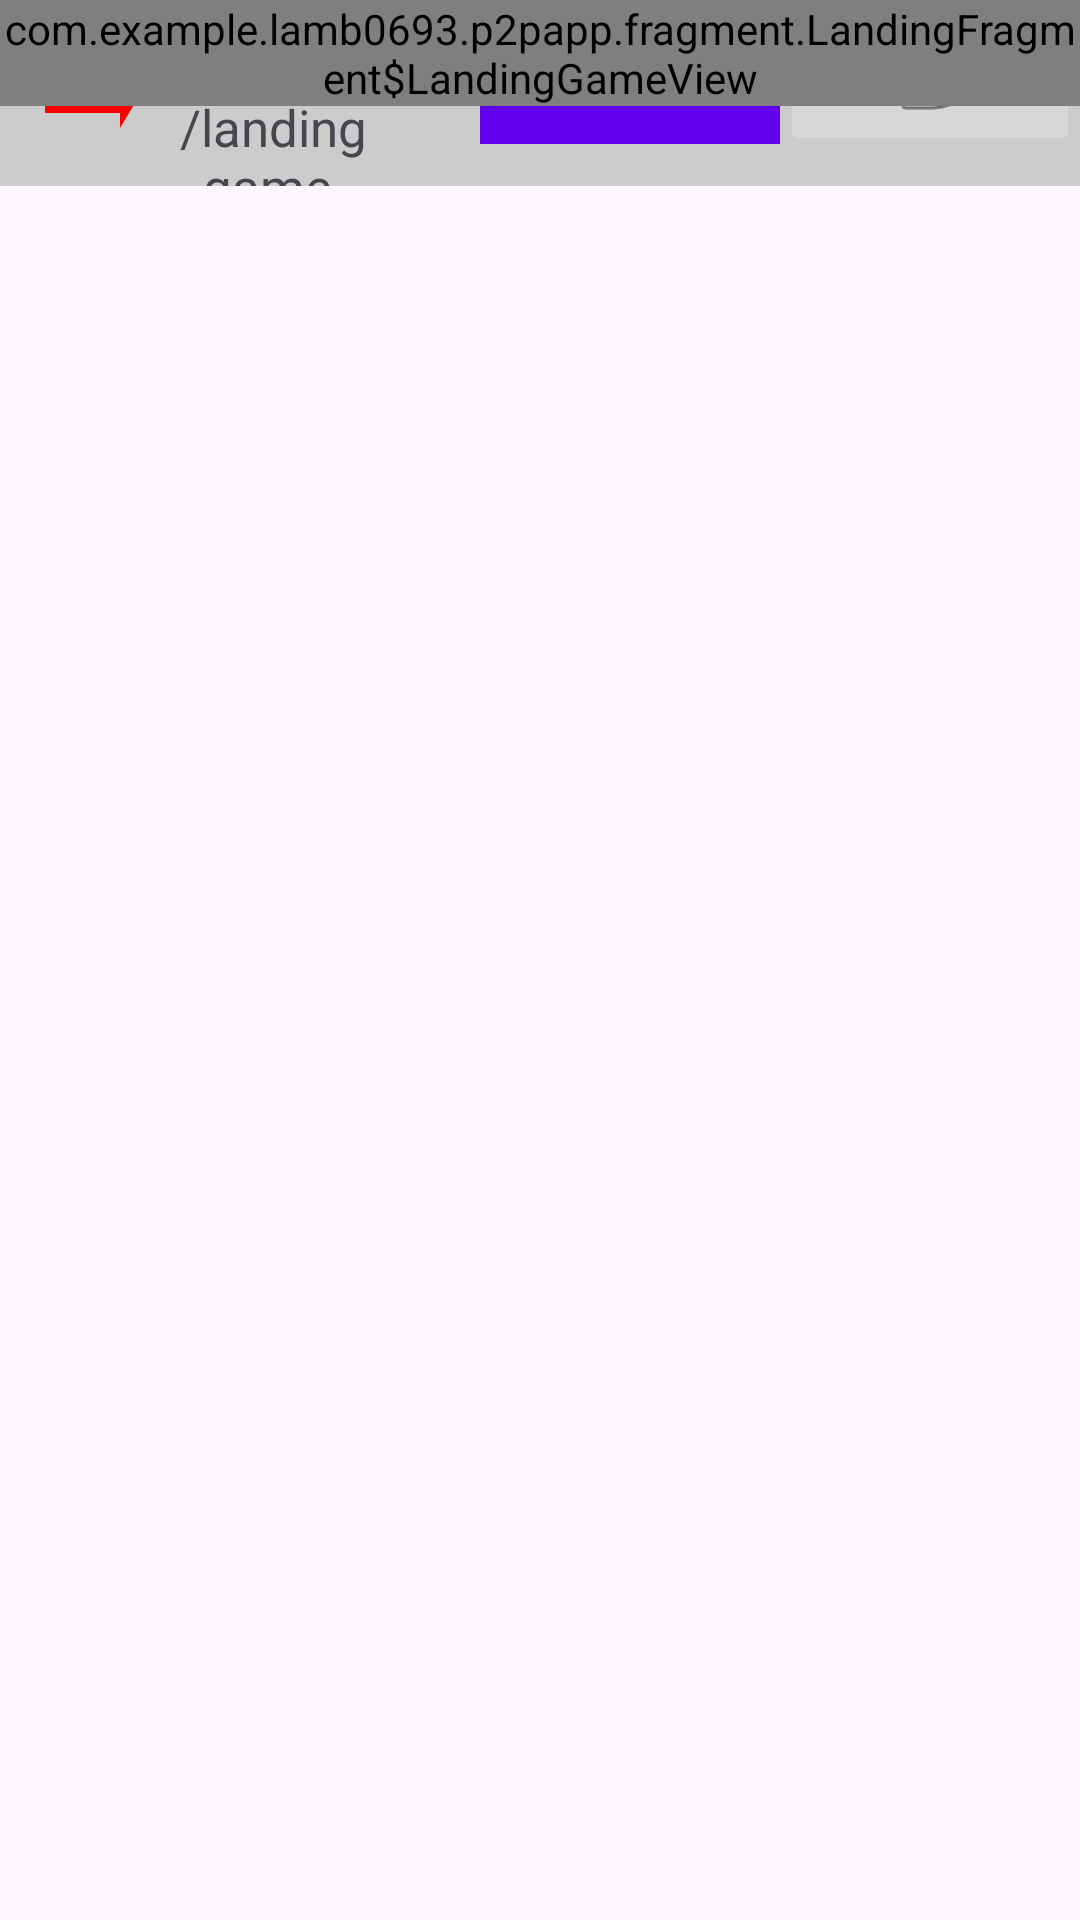

Write the Android layout XML for this screen, with the resource values it uses.
<!-- AndroidManifest.xml: application theme Theme.P2papp -->
<!-- res/layout/fragment_landing.xml -->
<?xml version="1.0" encoding="utf-8"?>
<FrameLayout xmlns:android="http://schemas.android.com/apk/res/android"
    xmlns:tools="http://schemas.android.com/tools"
    android:layout_width="match_parent"
    android:layout_height="match_parent"
    tools:context=".fragment.LandingFragment">

    <LinearLayout
        android:background="#cccccc"
        android:layout_width="match_parent"
        android:layout_height="wrap_content"
        android:orientation="horizontal">

        <ImageView
            android:id="@+id/ivSocketConnectStatusLanding"
            android:layout_width="60dp"
            android:layout_height="match_parent"
            android:adjustViewBounds="true"
            android:paddingHorizontal="10dp"
            android:src="@drawable/custom_socket_connection_off"
            tools:ignore="ContentDescription" />

        <TextView
            android:id="@+id/tvTitleLanding"
            android:layout_width="0dp"
            android:layout_height="wrap_content"
            android:layout_weight="1"
            android:textSize="17sp"
            android:text="@string/landing_game" />

        <Button
            android:id="@+id/btnStarLandingGame"
            android:layout_width="100dp"
            android:layout_height="wrap_content"
            style="@style/CustomBorderlessButtonWithColorPrimary"
            android:text="@string/start" />

        <ImageButton
            android:id="@+id/buttonToHomeFromLanding"
            android:layout_width="100dp"
            android:layout_height="wrap_content"
            android:src="@android:drawable/ic_menu_revert"
            android:contentDescription="@string/image_button_to_home" />
    </LinearLayout>

    <view class="com.example.example.p2papp.fragment.LandingFragment$LandingGameView"
        android:id="@+id/viewTestGame"
        android:background="@color/design_default_color_primary"
        android:layout_width="match_parent"
        android:layout_height="wrap_content" />

</FrameLayout>
<!-- resources referenced by this layout -->
<resources>
  <!-- drawable custom_socket_connection_off (drawable) -->
  <?xml version="1.0" encoding="utf-8"?>
  <vector xmlns:android="http://schemas.android.com/apk/res/android"
      android:width="60dp"
      android:height="60dp"
      android:viewportWidth="48"
      android:viewportHeight="24">
  
      
      <path
          android:fillColor="#FF0000"
          android:pathData="M12,5L6,10L42,10L42,8L12,8Z" />
  
      <path
          android:fillColor="#FF0000"
          android:pathData="M36,19L42,14L6,14L6,16L36,16Z" />
  
  </vector>
  <string name="image_button_to_home">imageButtonToHOme</string>
  <string name="start">Start</string>
  <style name="CustomBorderlessButtonWithColorPrimary" parent="Widget.AppCompat.Button.Borderless">
          <item name="android:background">@color/design_default_color_primary</item>
      </style>
  <style name="Theme.P2papp" parent="Base.Theme.P2papp" />
  <style name="Base.Theme.P2papp" parent="Theme.Material3.DayNight.NoActionBar">
          
          
      </style>
</resources>
